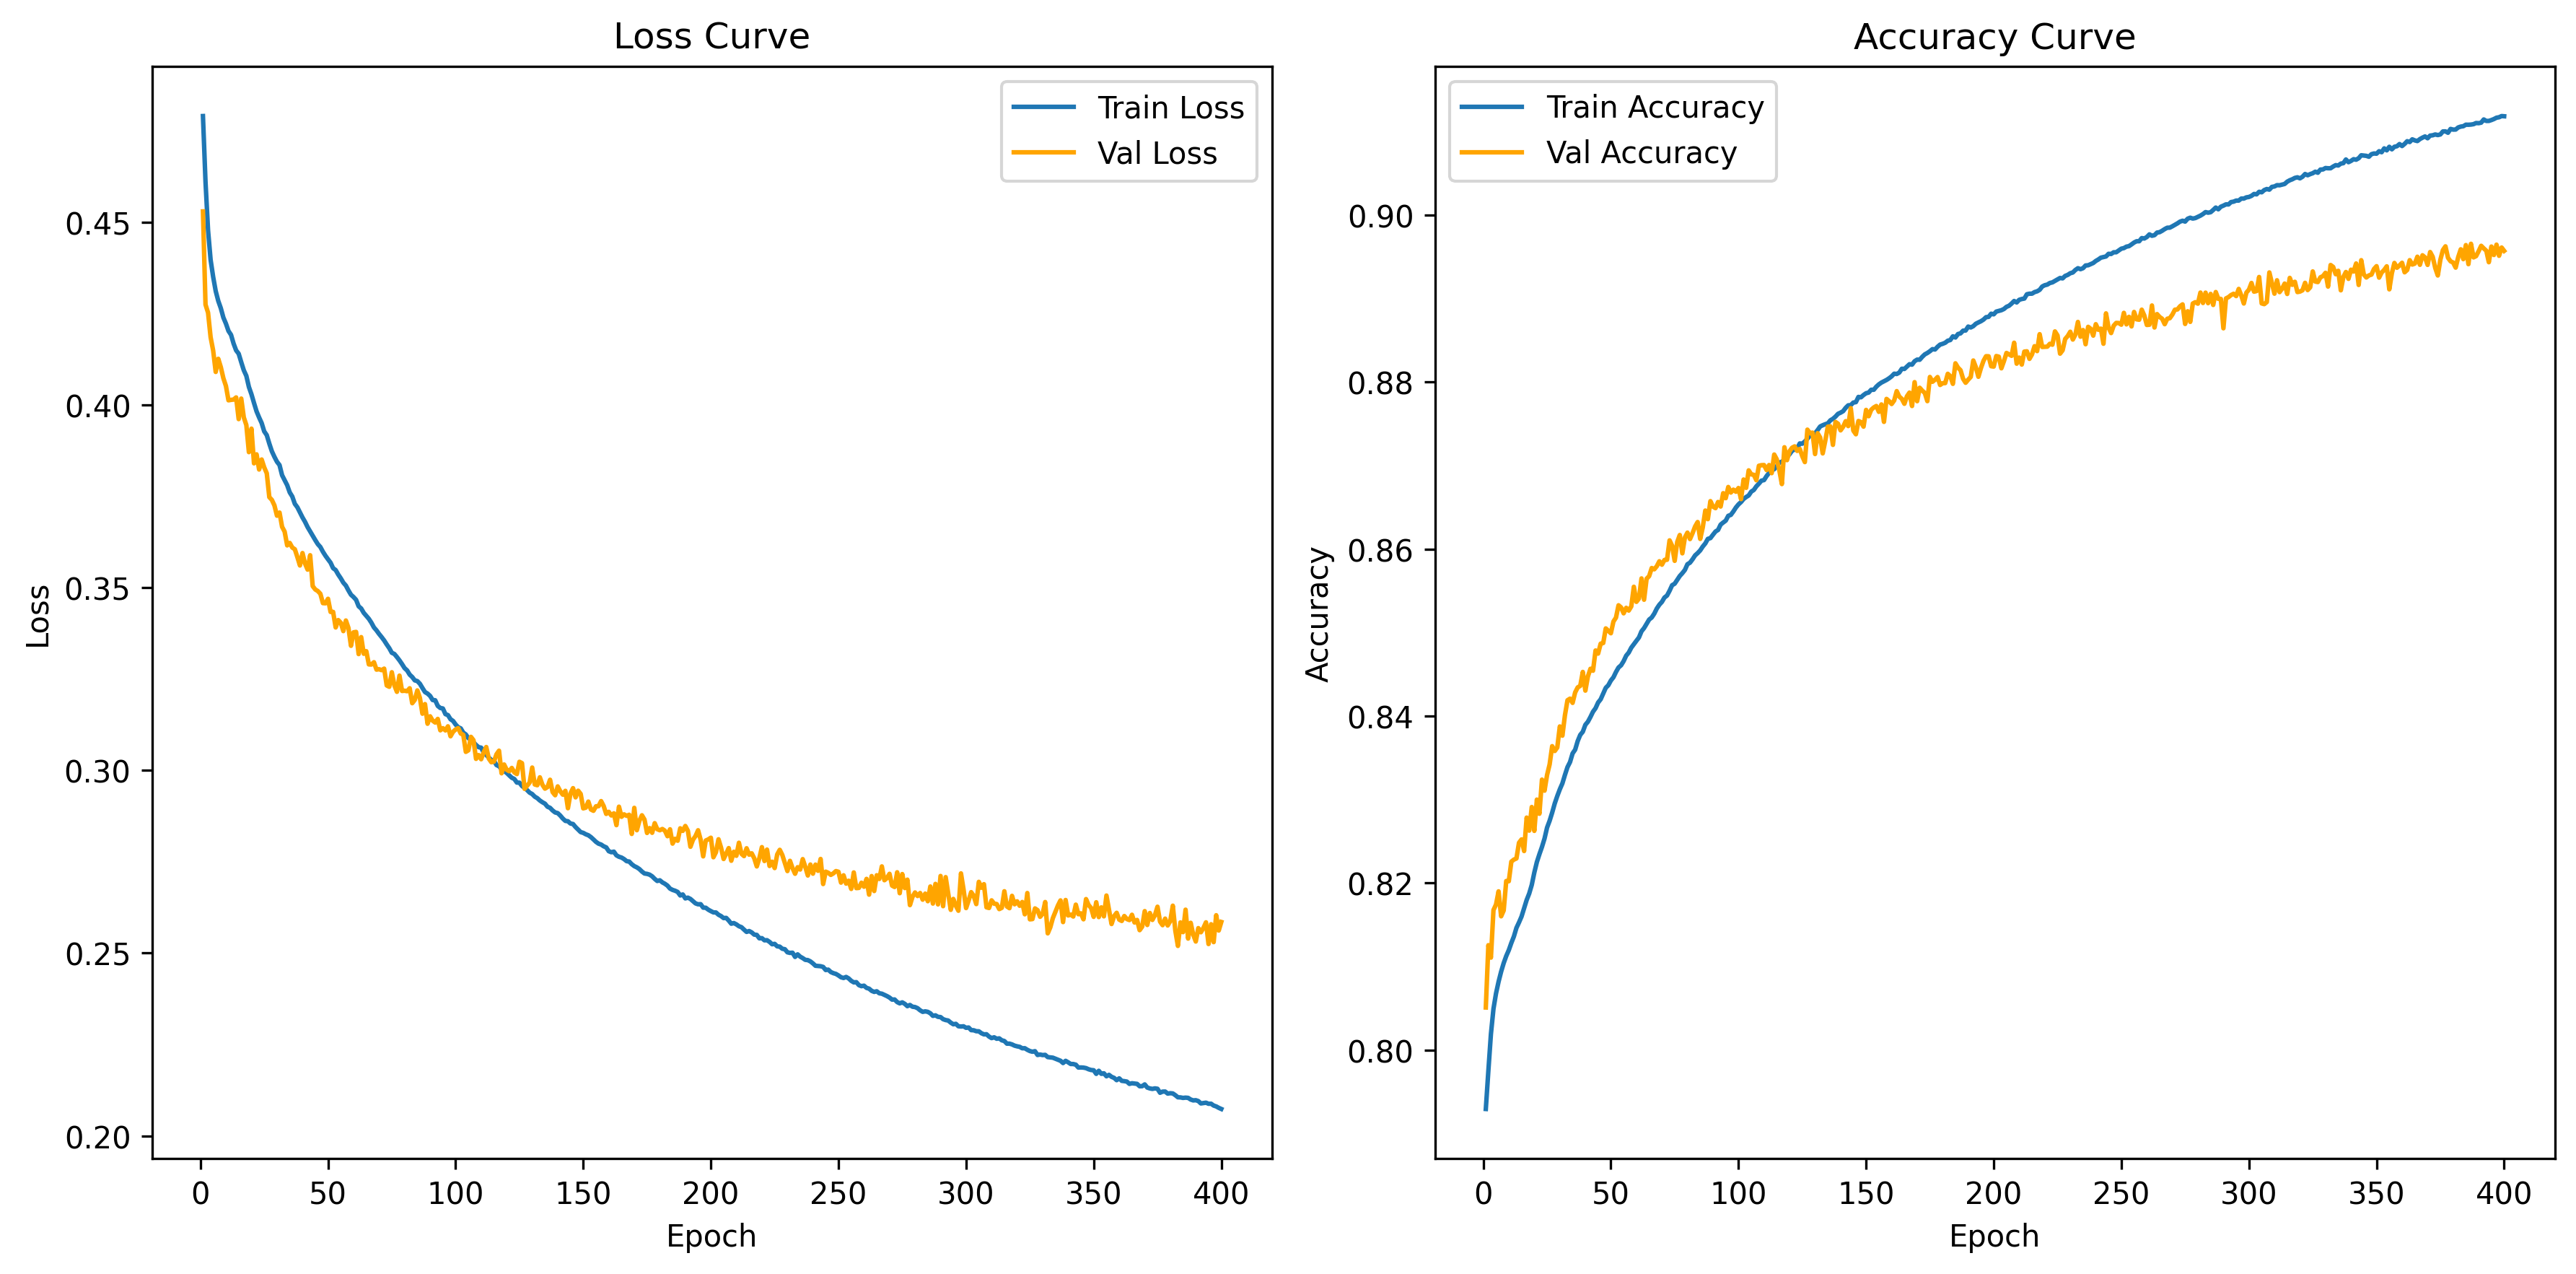

The data file committed next to this chart (first rows):
Epoch, Train_Loss, Val_Loss, Train_Accuracy, Val_Accuracy
1, 0.479, 0.4529, 0.7929, 0.8051
2, 0.461, 0.4274, 0.7975, 0.8126
3, 0.4477, 0.4252, 0.8019, 0.8111
4, 0.4397, 0.4185, 0.8049, 0.8168
5, 0.435, 0.4148, 0.8068, 0.8174
6, 0.4311, 0.409, 0.8082, 0.819
7, 0.4284, 0.4126, 0.8094, 0.816
8, 0.4264, 0.4103, 0.8104, 0.8167
9, 0.4239, 0.4073, 0.8113, 0.8203
10, 0.4222, 0.4052, 0.812, 0.8202
11, 0.4202, 0.4012, 0.8128, 0.8226
12, 0.4192, 0.4014, 0.8136, 0.8228
13, 0.4168, 0.4015, 0.8146, 0.8229
14, 0.4149, 0.402, 0.8153, 0.8248
15, 0.414, 0.3961, 0.816, 0.8252
16, 0.4117, 0.4017, 0.817, 0.8238
17, 0.4095, 0.3966, 0.818, 0.8278
18, 0.4079, 0.3945, 0.8187, 0.8263
19, 0.4049, 0.3871, 0.8198, 0.8291
20, 0.4029, 0.3935, 0.8213, 0.8263
21, 0.4005, 0.384, 0.8225, 0.83
22, 0.3982, 0.3865, 0.8235, 0.8283
23, 0.3966, 0.3823, 0.8243, 0.8324
24, 0.395, 0.3851, 0.8253, 0.8311
25, 0.3928, 0.3829, 0.8266, 0.8329
26, 0.3917, 0.3813, 0.8275, 0.8342
27, 0.3894, 0.3748, 0.8284, 0.8364
28, 0.3873, 0.374, 0.8295, 0.8358
29, 0.3858, 0.3725, 0.8304, 0.8362
30, 0.3844, 0.3697, 0.8312, 0.8388
31, 0.3835, 0.3705, 0.8319, 0.8377
32, 0.3808, 0.3666, 0.833, 0.8401
33, 0.3794, 0.3653, 0.8339, 0.8419
34, 0.378, 0.3615, 0.8345, 0.8421
35, 0.3761, 0.3622, 0.8355, 0.8416
36, 0.3749, 0.361, 0.836, 0.8428
37, 0.3729, 0.3605, 0.837, 0.8434
38, 0.372, 0.3583, 0.8377, 0.8436
39, 0.3706, 0.3561, 0.8381, 0.8453
40, 0.3692, 0.3595, 0.839, 0.8431
41, 0.368, 0.3566, 0.8393, 0.8448
42, 0.3666, 0.3549, 0.8399, 0.8457
43, 0.3654, 0.3589, 0.8405, 0.8454
44, 0.3642, 0.3504, 0.8409, 0.8479
45, 0.363, 0.3495, 0.8416, 0.8475
46, 0.3619, 0.3491, 0.842, 0.8487
47, 0.3611, 0.3483, 0.8427, 0.8488
48, 0.3598, 0.3458, 0.8434, 0.8505
49, 0.3587, 0.3457, 0.8437, 0.8502
50, 0.3578, 0.3469, 0.8443, 0.8499
51, 0.3568, 0.3433, 0.8446, 0.8513
52, 0.3553, 0.3434, 0.8453, 0.8518
53, 0.3548, 0.3391, 0.8458, 0.8533
54, 0.3536, 0.3411, 0.8461, 0.853
55, 0.3525, 0.3404, 0.8466, 0.8523
56, 0.3514, 0.3381, 0.8472, 0.853
57, 0.3506, 0.341, 0.8476, 0.8526
58, 0.3492, 0.339, 0.8482, 0.8531
59, 0.3481, 0.3341, 0.8486, 0.8555
60, 0.3474, 0.3378, 0.849, 0.8537
... 340 more rows
